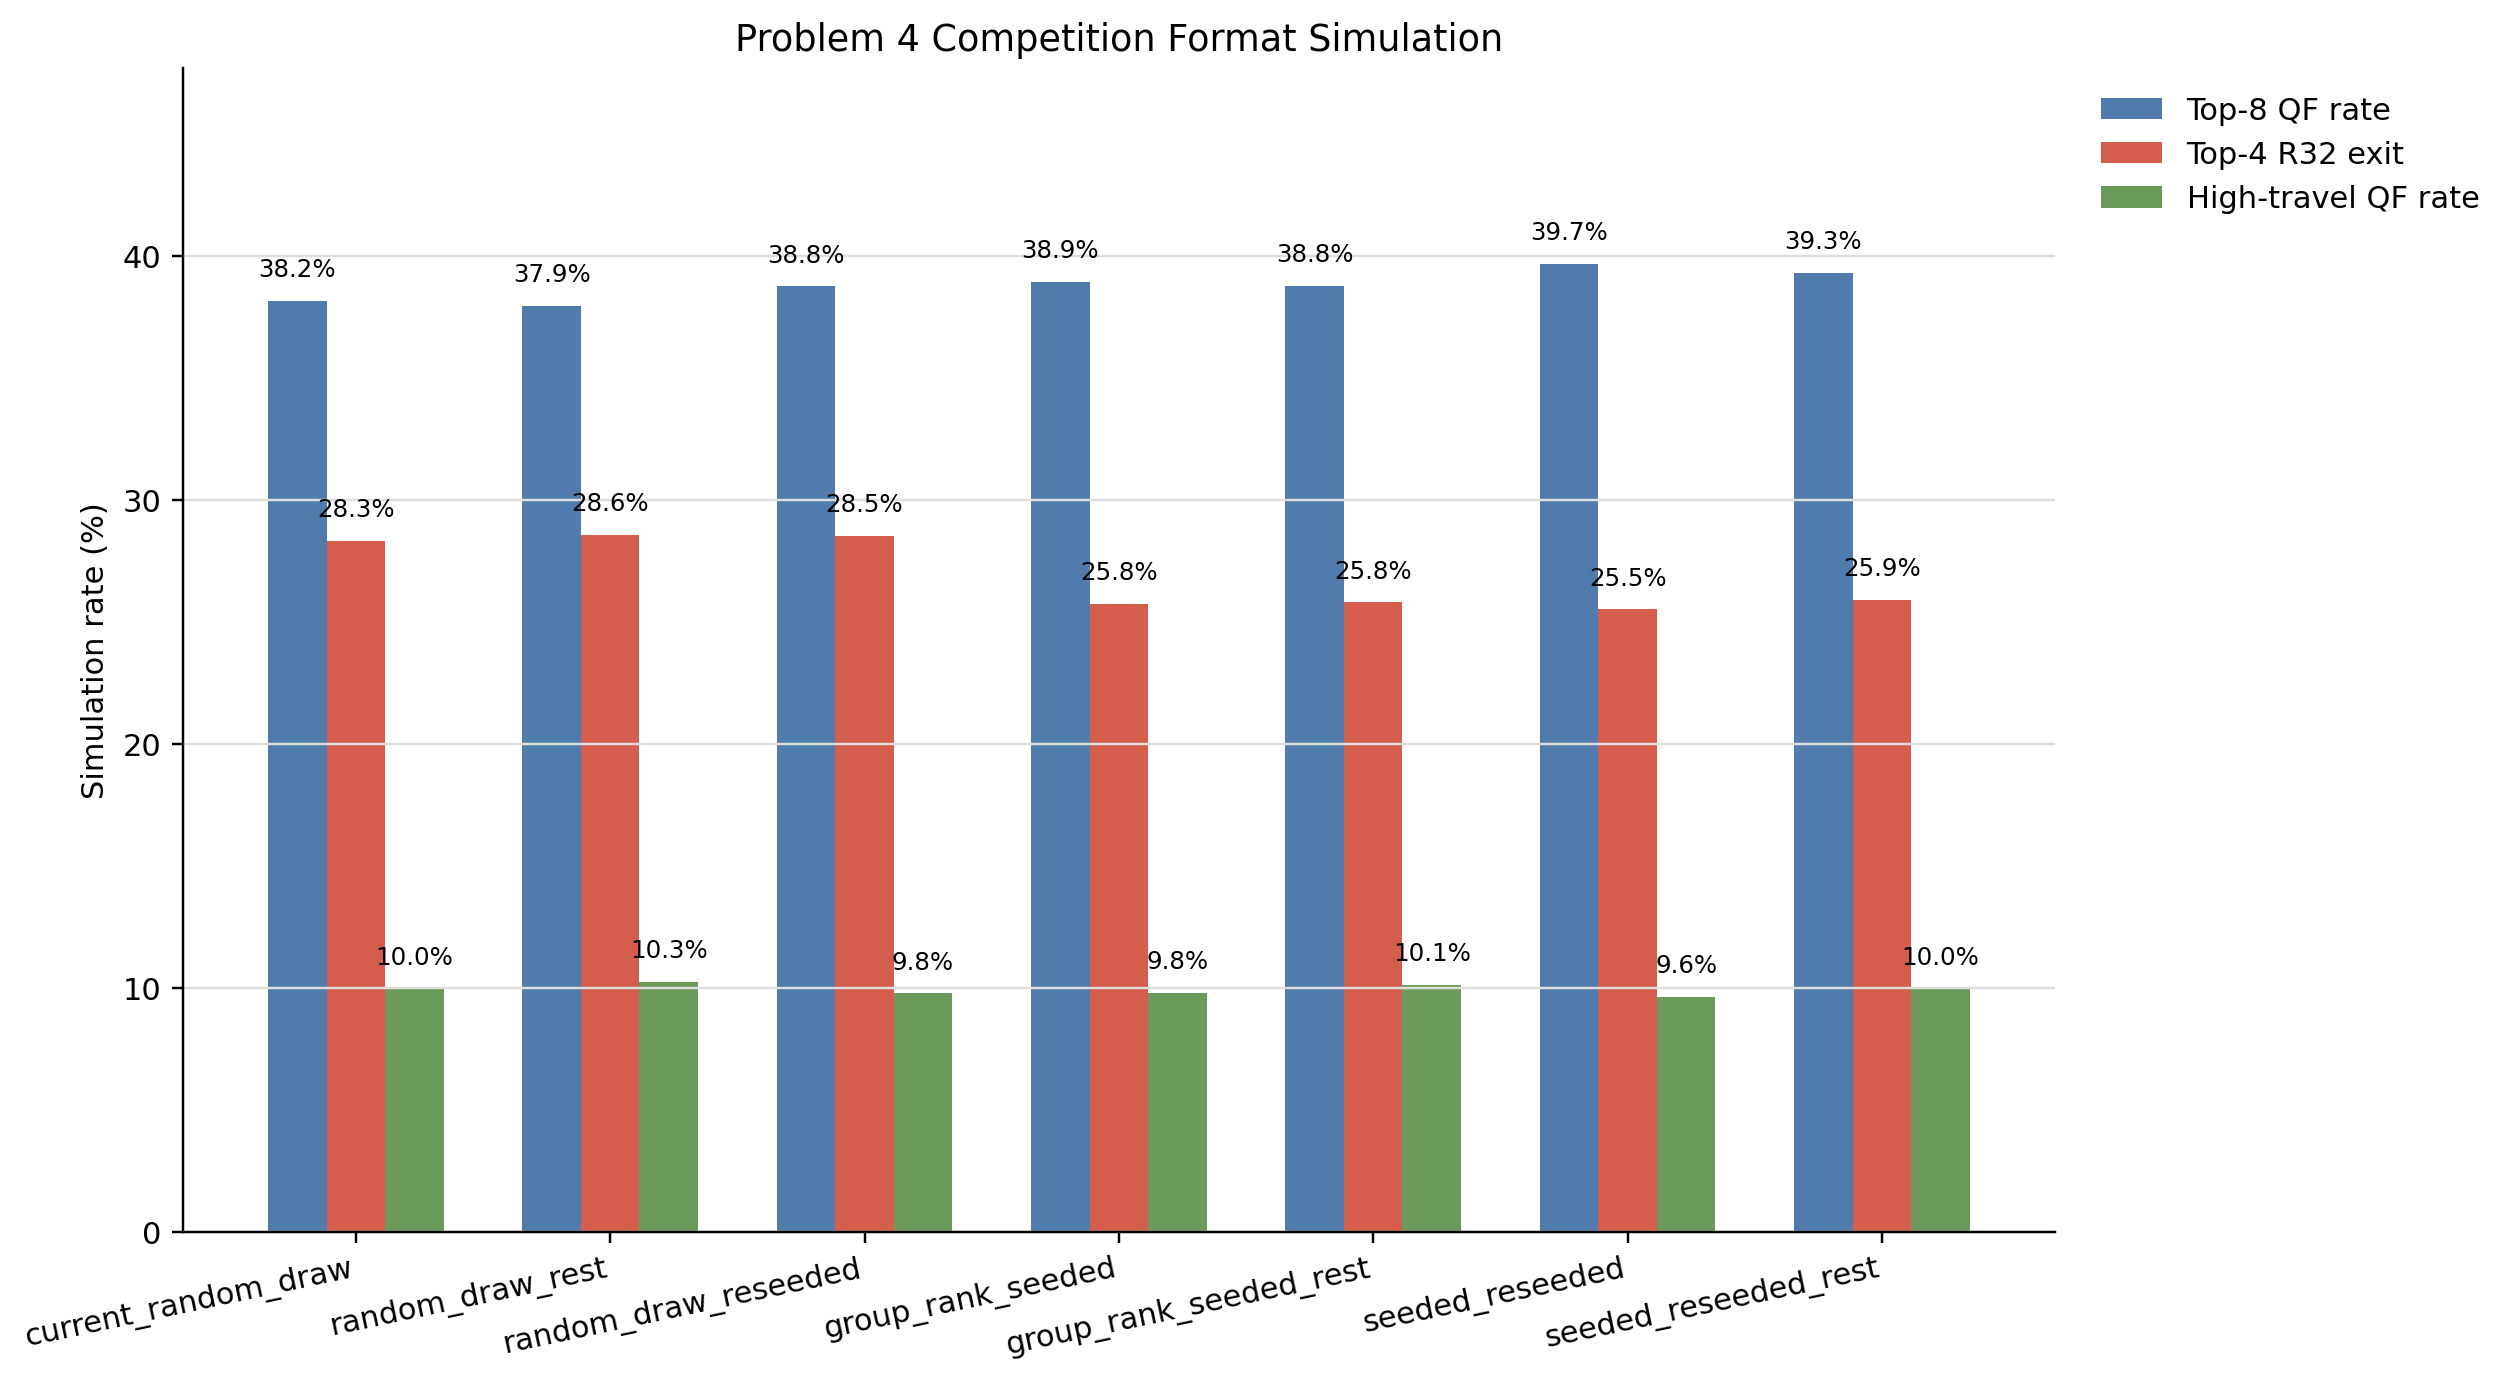

The data file committed next to this chart (first rows):
format_name, simulations, champion_strength_mean, champion_top4_rate, champion_top8_rate, top8_quarterfinal_rate, top4_round32_elimination_rate, strongest_champion_rate, mean_knockout_strength_gap, high_travel_group_exit_rate, high_travel_quarterfinal_rate, priority_topsis_score, entropy_topsis_score
current_random_draw, 20000, 82.31, 0.5858, 0.724, 0.3817, 0.2831, 0.2784, 7.072, 0.5278, 0.0995, 0.259, 0.2849
random_draw_rest, 20000, 82.09, 0.576, 0.7075, 0.3794, 0.2857, 0.2641, 7.065, 0.5274, 0.1026, 0.1771, 0.3649
random_draw_reseeded, 20000, 82.41, 0.5988, 0.7291, 0.3875, 0.2852, 0.2821, 7.214, 0.5285, 0.0977, 0.3988, 0.3042
group_rank_seeded, 20000, 82.35, 0.5933, 0.7267, 0.3894, 0.2575, 0.2805, 7.274, 0.5281, 0.098, 0.6626, 0.6112
group_rank_seeded_rest, 20000, 82.26, 0.5874, 0.7168, 0.3878, 0.258, 0.2727, 7.282, 0.5283, 0.1012, 0.5967, 0.6845
seeded_reseeded, 20000, 82.53, 0.6085, 0.7311, 0.3968, 0.2551, 0.2847, 7.412, 0.5283, 0.0964, 0.8229, 0.6351
seeded_reseeded_rest, 20000, 82.3, 0.5936, 0.7183, 0.3931, 0.2591, 0.2683, 7.397, 0.5282, 0.0995, 0.7063, 0.6905
